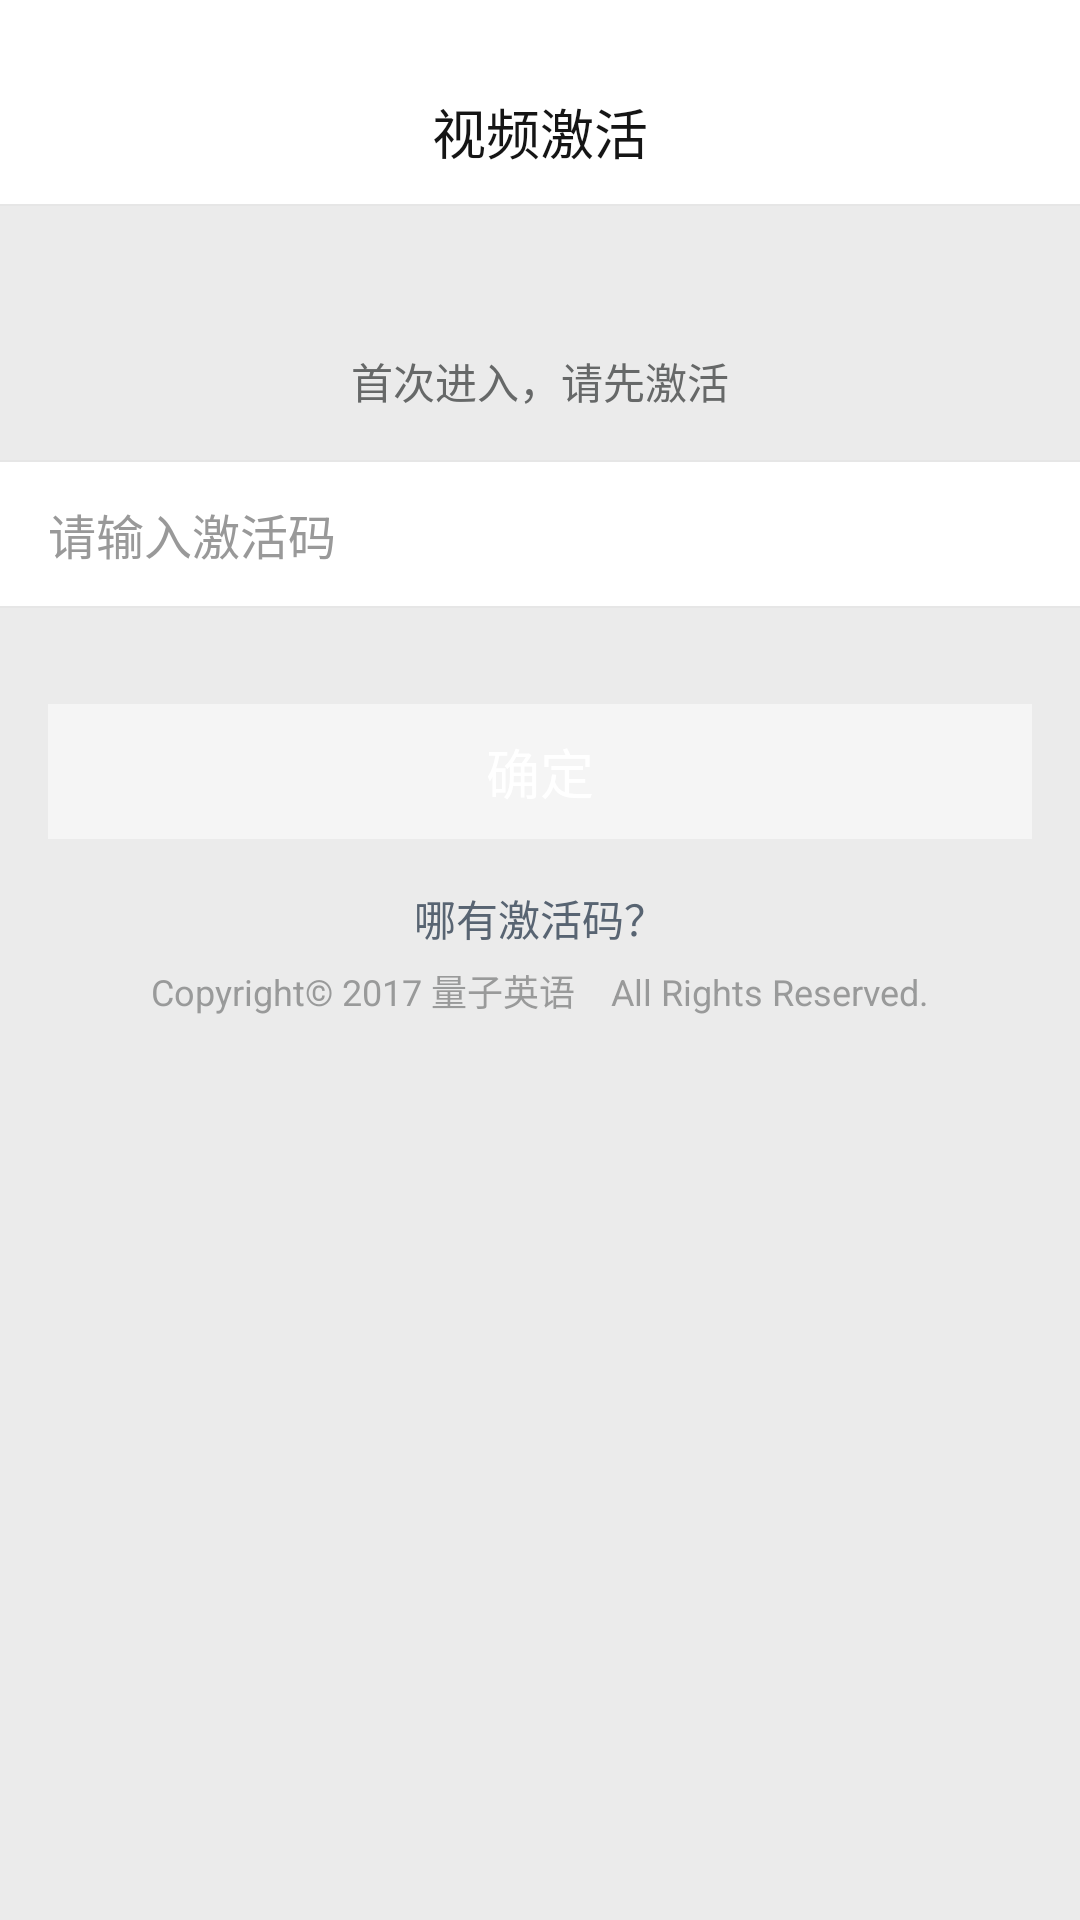

Reconstruct the res/layout file that produces this screen, plus the resources it refers to.
<!-- AndroidManifest.xml: activity theme AppTheme.NoActionBarOverlay -->
<!-- res/layout/activity_activation.xml -->
<?xml version="1.0" encoding="utf-8"?>
<LinearLayout xmlns:android="http://schemas.android.com/apk/res/android"
    xmlns:app="http://schemas.android.com/apk/res-auto"
    xmlns:tools="http://schemas.android.com/tools"
    android:layout_width="match_parent"
    android:layout_height="match_parent"
    android:background="@color/background"
    android:orientation="vertical"
    tools:context="com.jiubai.lzenglish.ui.activity.ActivationActivity">

    <LinearLayout
        android:id="@+id/layout_toolbar"
        android:layout_width="match_parent"
        android:layout_height="68dp"
        android:background="#ffffff"
        android:orientation="horizontal"
        android:paddingTop="20dp"
        android:transitionName="appbar">

        <ImageView
            android:id="@+id/imageView_back"
            android:layout_width="@dimen/appbar_height"
            android:layout_height="@dimen/appbar_height"
            android:padding="12dp"
            android:src="@drawable/back"
            android:tint="#151515" />

        <View
            android:layout_width="22dp"
            android:layout_height="match_parent" />

        <TextView
            android:layout_width="0dp"
            android:layout_height="wrap_content"
            android:layout_gravity="center_vertical"
            android:layout_weight="1"
            android:gravity="center"
            android:text="视频激活"
            android:textColor="#151515"
            android:textSize="18sp" />

        <TextView
            android:id="@+id/textView_edit"
            android:layout_width="70dp"
            android:layout_height="match_parent"
            android:gravity="center_vertical|right"
            android:paddingRight="10dp"
            android:text=""
            android:textColor="#151515"
            android:textSize="16sp" />

    </LinearLayout>

    <View
        android:layout_width="match_parent"
        android:layout_height="0.5dp"
        android:background="@color/divider" />

    <LinearLayout
        android:layout_width="match_parent"
        android:layout_height="wrap_content"
        android:gravity="center_horizontal"
        android:orientation="vertical">

        <TextView
            android:layout_width="wrap_content"
            android:layout_height="wrap_content"
            android:layout_marginBottom="16dp"
            android:layout_marginTop="48dp"
            android:text="首次进入，请先激活"
            android:textColor="#666868"
            android:textSize="14sp" />

        <View
            android:layout_width="match_parent"
            android:layout_height="0.5dp"
            android:background="@color/divider" />

        <EditText
            android:id="@+id/editText"
            android:layout_width="match_parent"
            android:layout_height="48dp"
            android:background="#ffffff"
            android:hint="请输入激活码"
            android:inputType="text"
            android:lines="1"
            android:maxLines="1"
            android:paddingLeft="16dp"
            android:textColor="#333333"
            android:textColorHint="#999999"
            android:textSize="16sp" />

        <View
            android:layout_width="match_parent"
            android:layout_height="0.5dp"
            android:background="@color/divider" />

        <FrameLayout
            android:layout_width="match_parent"
            android:layout_height="wrap_content"
            android:layout_marginLeft="16dp"
            android:layout_marginRight="16dp"
            android:layout_marginTop="32dp">

            <Button
                android:id="@+id/button_confirm"
                style="?android:attr/borderlessButtonStyle"
                android:layout_width="match_parent"
                android:layout_height="45dp"
                android:layout_gravity="center"
                android:background="@drawable/round_button_login"
                android:text="确定"
                android:textColor="#ffffff"
                android:textSize="18sp" />

            <View
                android:id="@+id/view_cover"
                android:layout_width="match_parent"
                android:layout_height="45dp"
                android:background="#77ffffff"/>

        </FrameLayout>

        <TextView
            android:id="@+id/textView_find_code"
            android:layout_width="wrap_content"
            android:layout_height="wrap_content"
            android:layout_marginTop="16dp"
            android:text="哪有激活码？"
            android:textColor="#586472"
            android:textSize="14sp" />

        <TextView
            android:layout_width="wrap_content"
            android:layout_height="wrap_content"
            android:layout_marginTop="5dp"
            android:text="Copyright© 2017 量子英语　All Rights Reserved."
            android:textColor="#9f666868"
            android:textSize="12sp" />

    </LinearLayout>

</LinearLayout>
<!-- resources referenced by this layout -->
<resources>
  <color name="background">#EBEBEB</color>
  <color name="divider">#E6E6E6</color>
  <dimen name="appbar_height">48dp</dimen>
  <style name="AppTheme.NoActionBarOverlay" parent="AppTheme">
          <item name="android:windowContentOverlay">@null</item>
          <item name="windowActionBarOverlay">true</item>
          <item name="android:windowTranslucentStatus">true</item>
      </style>
  <style name="AppTheme" parent="Theme.AppCompat.Light.NoActionBar">
          <item name="colorPrimary">@color/colorPrimary</item>
          <item name="colorPrimaryDark">@color/colorPrimaryDark</item>
          <item name="colorAccent">@color/colorAccent</item>
          <item name="android:textColorPrimary">@android:color/white</item>
          <item name="android:windowBackground">@android:color/white</item>
      </style>
  <color name="colorPrimary">#1B95B5</color>
  <color name="colorPrimaryDark">#1B95B5</color>
  <color name="colorAccent">#1B95B5</color>
</resources>
